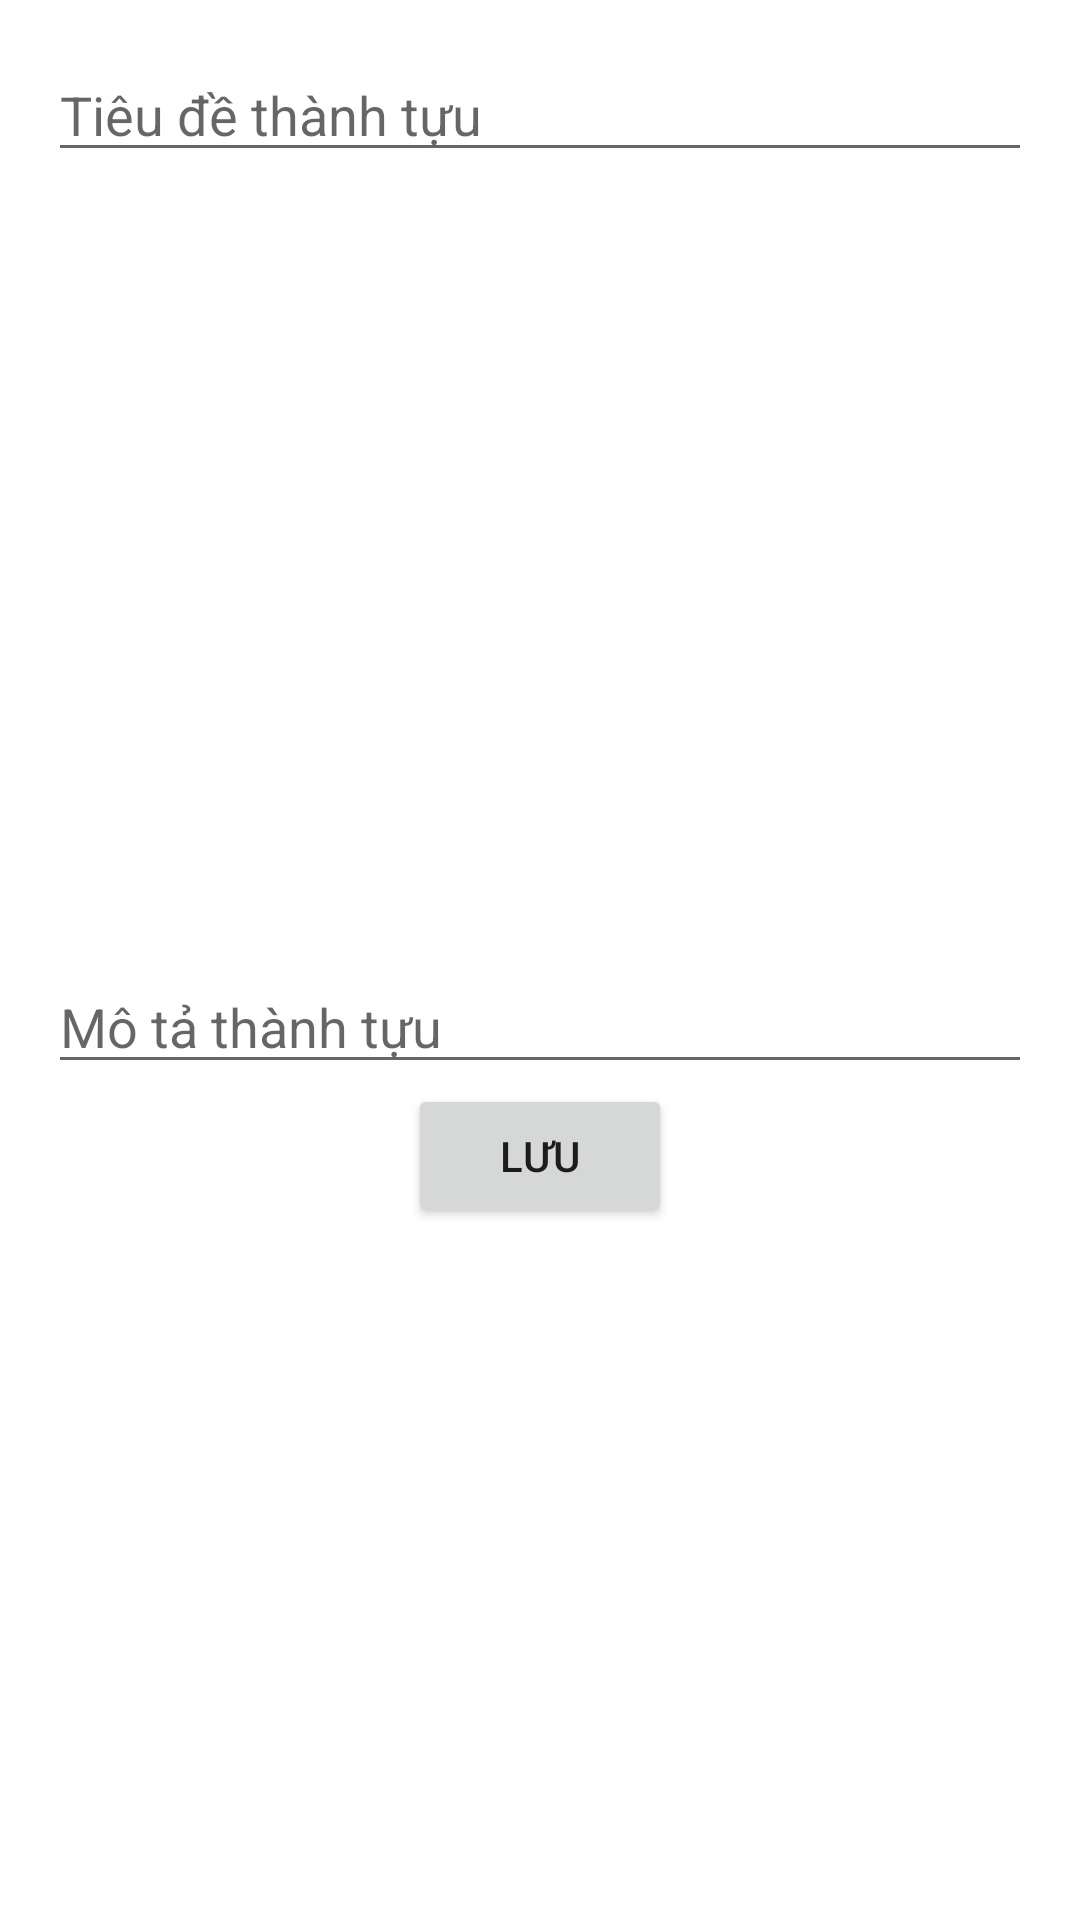

The Android layout XML behind this screen, and the referenced resources:
<!-- AndroidManifest.xml: application theme Theme.ViếtNhậtKí -->
<!-- res/layout/layout_edit_achievement.xml -->
<?xml version="1.0" encoding="utf-8"?>
<androidx.constraintlayout.widget.ConstraintLayout xmlns:android="http://schemas.android.com/apk/res/android"
    xmlns:app="http://schemas.android.com/apk/res-auto"
    xmlns:tools="http://schemas.android.com/tools"
    android:layout_width="match_parent"
    android:layout_height="wrap_content"
    android:padding="16dp">

    
    <EditText
        android:id="@+id/edit_achievement_title"
        android:layout_width="0dp"
        android:layout_height="wrap_content"
        android:hint="Tiêu đề thành tựu"
        app:layout_constraintEnd_toEndOf="parent"
        app:layout_constraintStart_toStartOf="parent"
        app:layout_constraintTop_toTopOf="parent" />

    
    <EditText
        android:id="@+id/edit_achievement_description"
        android:layout_width="0dp"
        android:layout_height="wrap_content"
        android:hint="Mô tả thành tựu"
        app:layout_constraintBottom_toBottomOf="parent"
        app:layout_constraintEnd_toEndOf="parent"
        app:layout_constraintStart_toStartOf="parent"
        app:layout_constraintTop_toBottomOf="@id/edit_achievement_title" />

    
    <Button
        android:id="@+id/button_save"
        android:layout_width="wrap_content"
        android:layout_height="wrap_content"
        android:text="Lưu"
        app:layout_constraintTop_toBottomOf="@id/edit_achievement_description"
        app:layout_constraintEnd_toEndOf="parent"
        app:layout_constraintStart_toStartOf="parent" />
</androidx.constraintlayout.widget.ConstraintLayout>
<!-- resources referenced by this layout -->
<resources>
  <style name="Theme.ViếtNhậtKí" parent="Theme.MaterialComponents.DayNight.DarkActionBar">
          
          <item name="colorPrimary">@color/purple_500</item>
          <item name="colorPrimaryVariant">@color/purple_700</item>
          <item name="colorOnPrimary">@color/white</item>
          
          <item name="colorSecondary">@color/teal_200</item>
          <item name="colorSecondaryVariant">@color/teal_700</item>
          <item name="colorOnSecondary">@color/black</item>
          
          <item name="android:statusBarColor">?attr/colorPrimaryVariant</item>
          
      </style>
  <!-- not gathered from this repository: default colours our renderer supplied (Android Studio template values) -->
  <color name="purple_500">#FF6200EE</color>
  <color name="purple_700">#FF3700B3</color>
  <color name="teal_200">#FF03DAC5</color>
  <color name="teal_700">#FF018786</color>
  <color name="black">#FF000000</color>
  <color name="white">#FFFFFFFF</color>
</resources>
